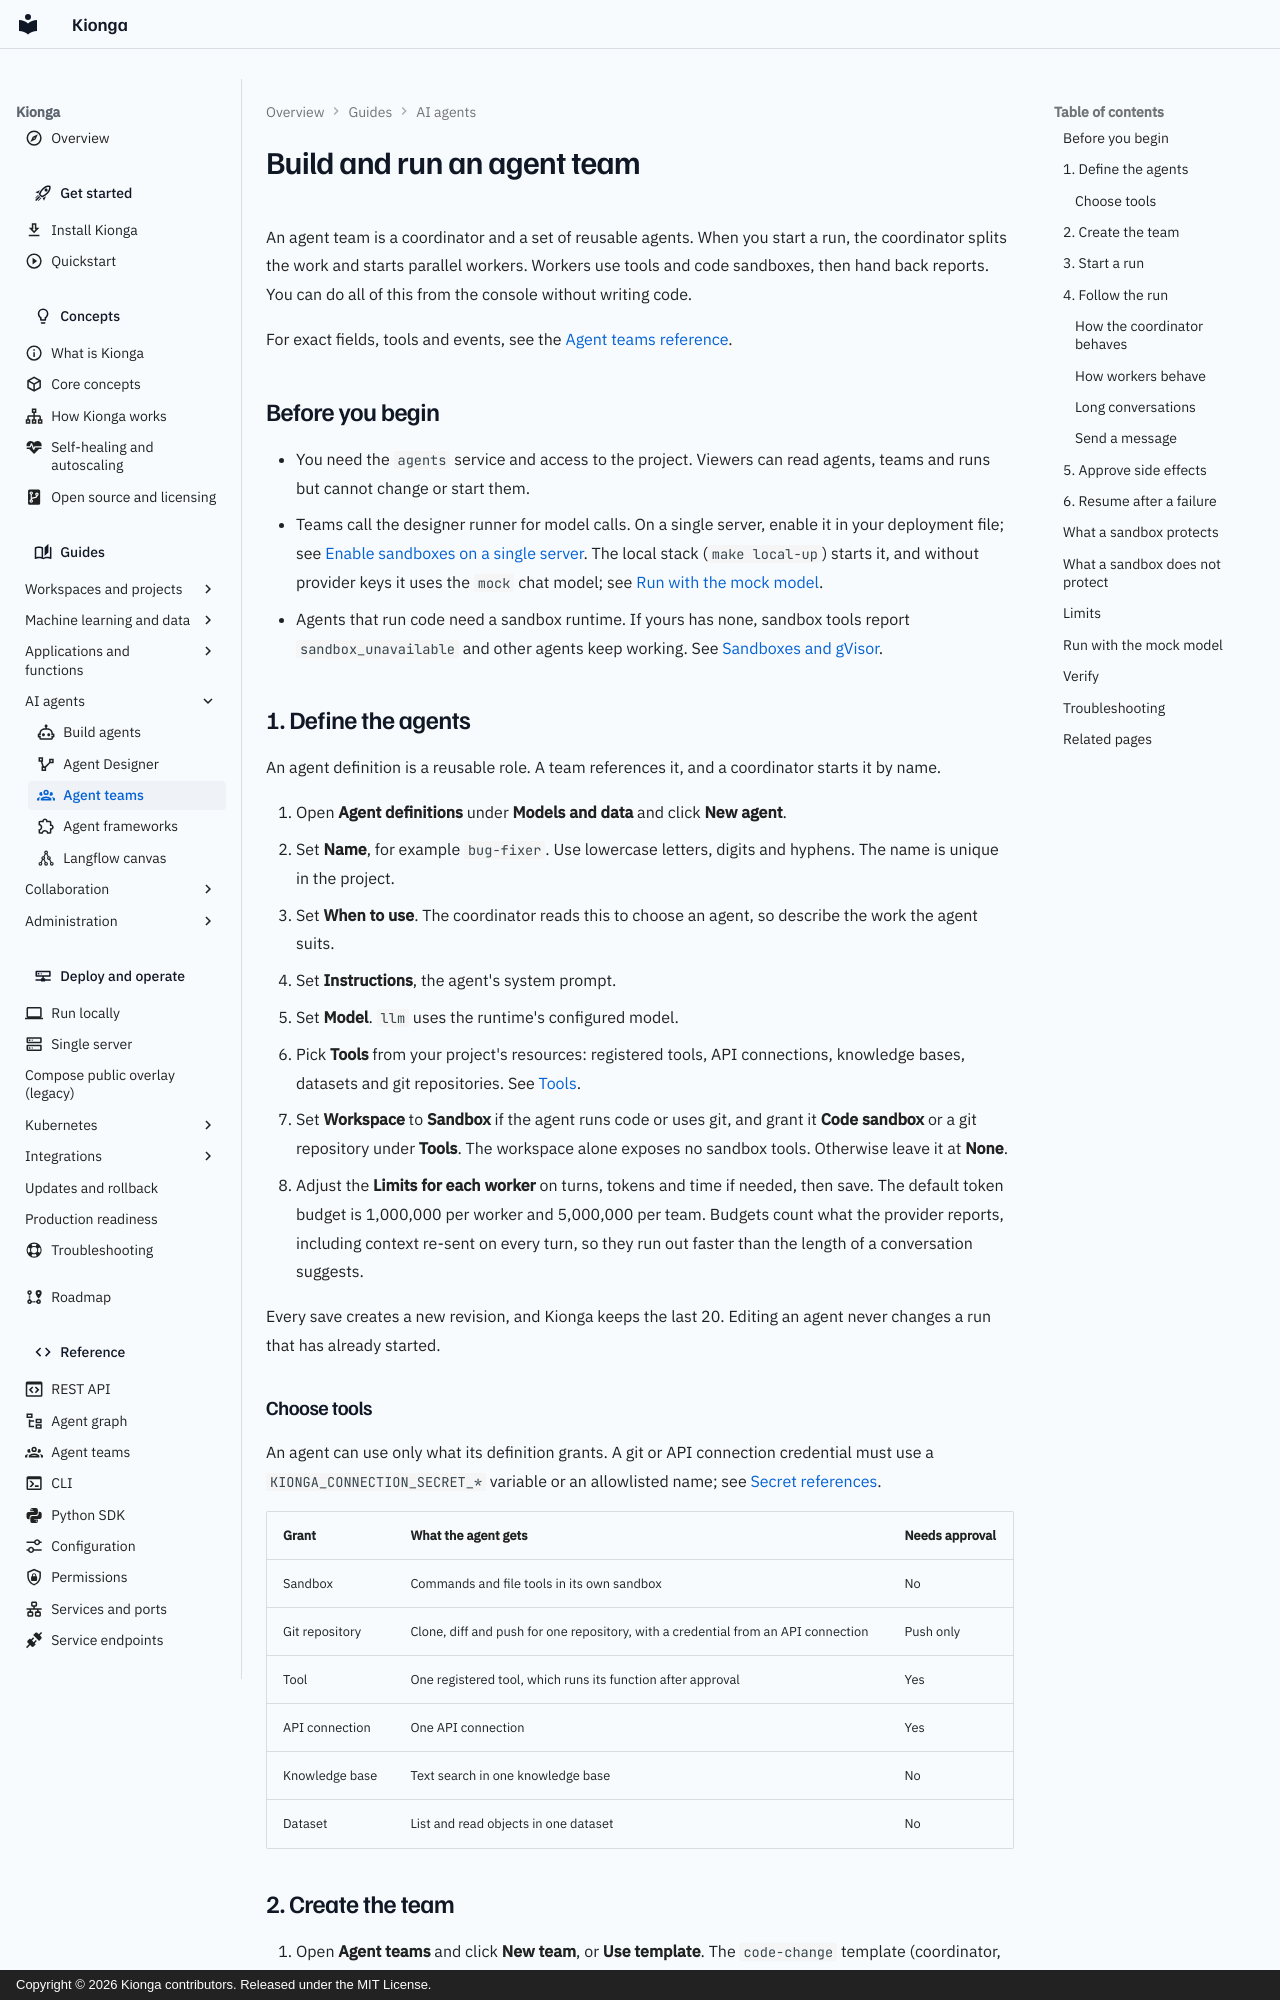

repository: kiongahq/docs · page: guides/agent-teams/index.html · generator: mkdocs · copyright: Copyright © 2026 Kionga contributors. Released under the MIT License.

---
icon: material/account-group-outline
description: Define reusable agents, group them into a team with a coordinator, start a run, approve side effects, resume after a failure, and understand what a sandbox does and does not protect.
---

# Build and run an agent team

An agent team is a coordinator and a set of reusable agents. When you start a run,
the coordinator splits the work and starts parallel workers. Workers use tools and
code sandboxes, then hand back reports. You can do all of this from the console
without writing code.

For exact fields, tools and events, see the
[Agent teams reference](../reference/agent-teams.md).

## Before you begin

- You need the `agents` service and access to the project. Viewers can read agents,
  teams and runs but cannot change or start them.
- Teams call the designer runner for model calls. On a single server, enable it in
  your deployment file; see
  [Enable sandboxes on a single server](../operations/sandboxes.md#enable-sandboxes-on-a-single-server).
  The local stack (`make local-up`) starts it, and without provider keys it uses the
  `mock` chat model; see [Run with the mock model](#run-with-the-mock-model).
- Agents that run code need a sandbox runtime. If yours has none, sandbox tools
  report `sandbox_unavailable` and other agents keep working. See
  [Sandboxes and gVisor](../operations/sandboxes.md).

## 1. Define the agents

An agent definition is a reusable role. A team references it, and a coordinator
starts it by name.

1. Open **Agent definitions** under **Models and data** and click **New agent**.
2. Set **Name**, for example `bug-fixer`. Use lowercase letters, digits and hyphens.
   The name is unique in the project.
3. Set **When to use**. The coordinator reads this to choose an agent, so describe
   the work the agent suits.
4. Set **Instructions**, the agent's system prompt.
5. Set **Model**. `llm` uses the runtime's configured model.
6. Pick **Tools** from your project's resources: registered tools, API
   connections, knowledge bases, datasets and git repositories. See [Tools](#choose-tools).
7. Set **Workspace** to **Sandbox** if the agent runs code or uses git, and grant it
   **Code sandbox** or a git repository under **Tools**. The workspace alone exposes no
   sandbox tools. Otherwise leave it at **None**.
8. Adjust the **Limits for each worker** on turns, tokens and time if needed, then save. The default token
   budget is 1,000,000 per worker and 5,000,000 per team. Budgets count what the provider
   reports, including context re-sent on every turn, so they run out faster than the length
   of a conversation suggests.

Every save creates a new revision, and Kionga keeps the last 20. Editing an agent
never changes a run that has already started.

### Choose tools

An agent can use only what its definition grants. A git or API connection credential must use a
`KIONGA_CONNECTION_SECRET_*` variable or an allowlisted name; see
[Secret references](../reference/configuration.md#secret-references).

| Grant | What the agent gets | Needs approval |
| --- | --- | --- |
| Sandbox | Commands and file tools in its own sandbox | No |
| Git repository | Clone, diff and push for one repository, with a credential from an API connection | Push only |
| Tool | One registered tool, which runs its function after approval | Yes |
| API connection | One API connection | Yes |
| Knowledge base | Text search in one knowledge base | No |
| Dataset | List and read objects in one dataset | No |
